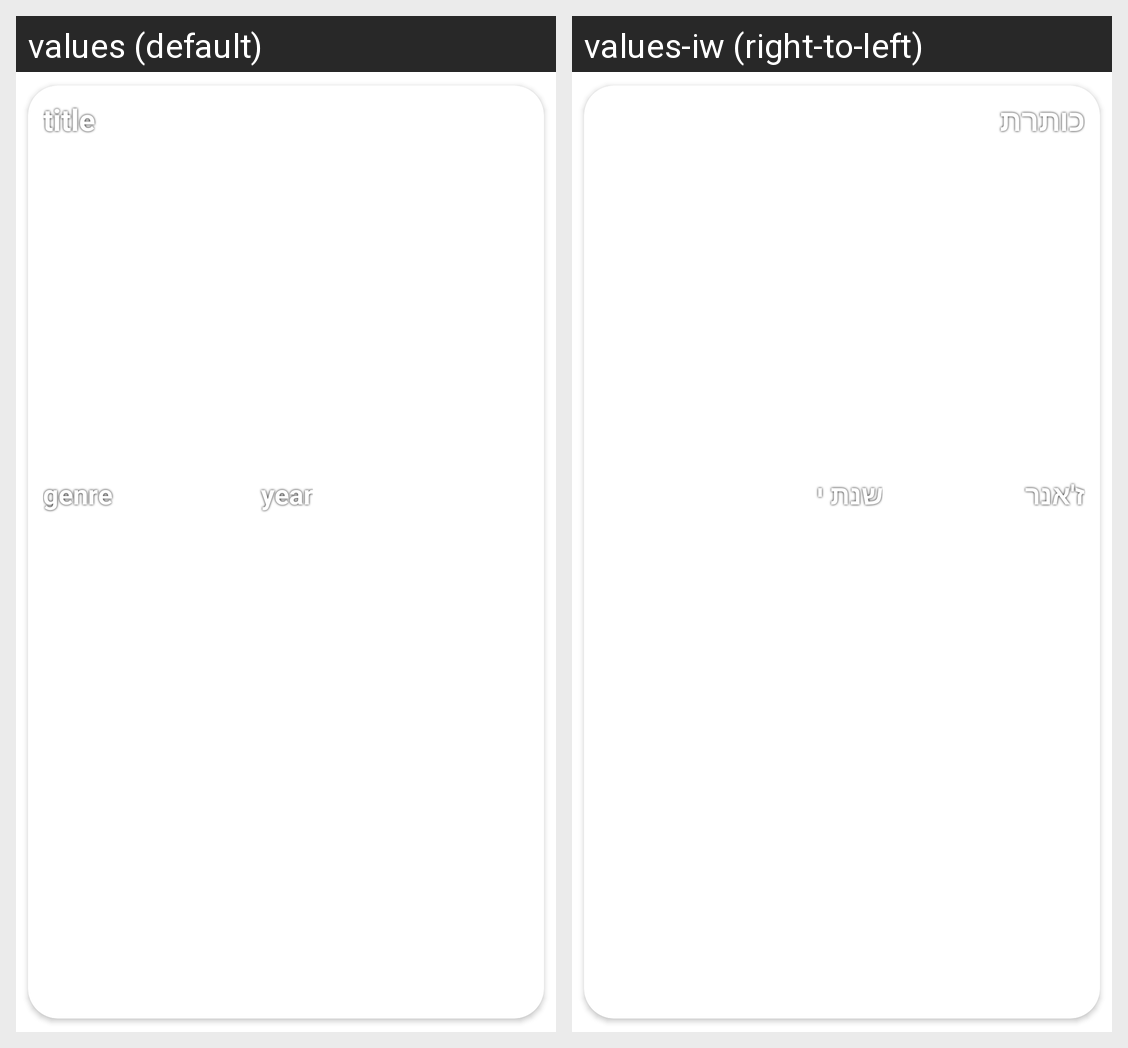

The same Android screen rendered under two of its app's locales, left to right. List the strings drawn on it with the default value and each locale's translation.
Android screen res/layout/movie_layout.xml rendered under 2 locales, left to right: values (default), values-iw (right-to-left). Device: Nexus 5 (rendered at 1080×1920; each locale shown at half size, 540×960, under a caption strip naming it); theme Theme.FinalProjectKotlin.
Strings drawn on this screen, with the default value and each locale's value (text and hints the layout hard-codes, and strings that could not be matched under every locale, appear in the picture but are not listed):

title
  values: title
  values-iw: כותרת

year
  values: year
  values-iw: שנת יציאה

genre
  values: genre
  values-iw: ז'אנר
